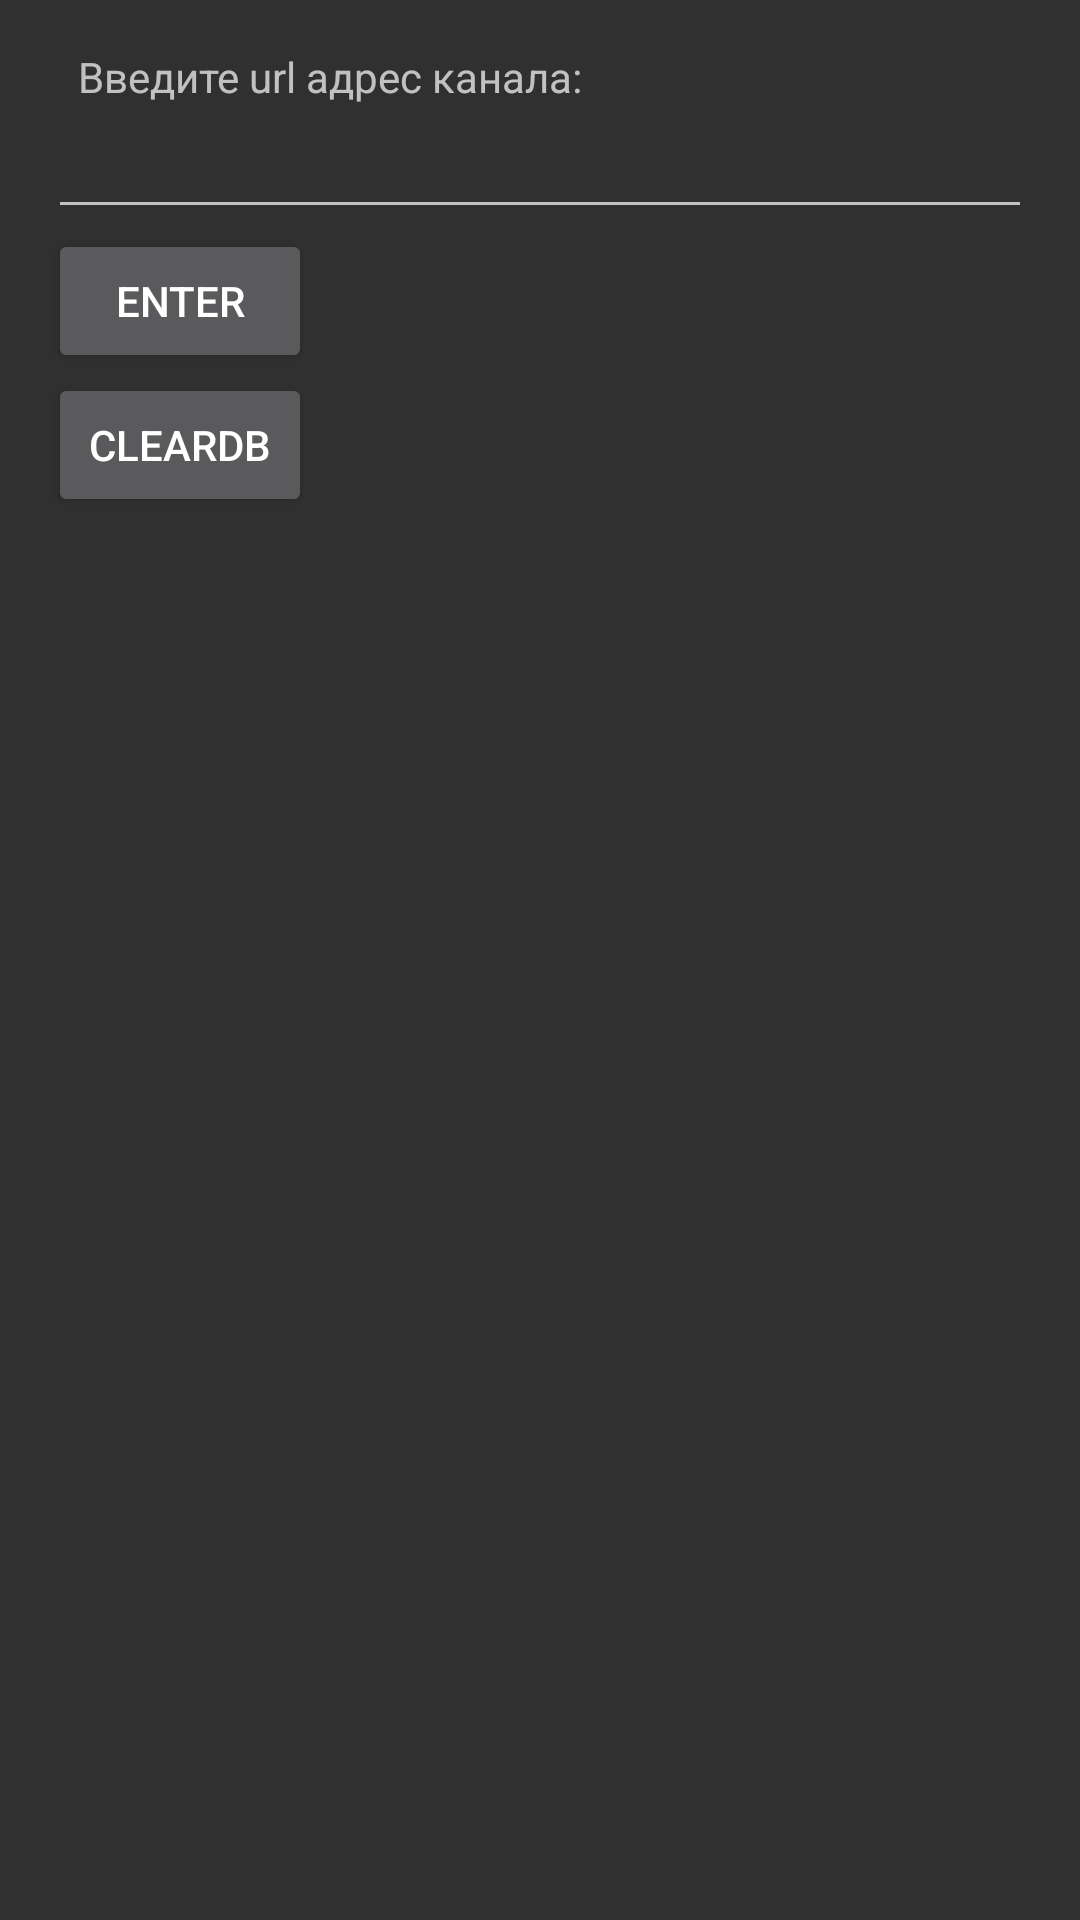

Write the Android layout XML for this screen, with the resource values it uses.
<!-- AndroidManifest.xml: application theme Theme.AppCompat -->
<!-- res/layout/activity_add_channel.xml -->
<?xml version="1.0" encoding="utf-8"?>
<RelativeLayout xmlns:android="http://schemas.android.com/apk/res/android"
    xmlns:tools="http://schemas.android.com/tools"
    android:layout_width="match_parent"
    android:layout_height="match_parent"
    android:paddingBottom="@dimen/activity_vertical_margin"
    android:paddingLeft="@dimen/activity_horizontal_margin"
    android:paddingRight="@dimen/activity_horizontal_margin"
    android:paddingTop="@dimen/activity_vertical_margin"
    tools:context=".activity.ActivityAddChannel">

    <TextView
        android:id="@+id/text_addChannel"
        android:text="@string/addChannel_infoAddChannel"
        android:layout_width="wrap_content"
        android:layout_height="wrap_content"
        android:paddingLeft="10dp"
        android:paddingRight="10dp"/>

    <EditText
        android:id="@+id/editText_addChannel"
        android:layout_width="match_parent"
        android:layout_height="wrap_content"
        android:layout_below="@+id/text_addChannel"
        android:inputType="textUri" />
    <Button
    android:id="@+id/button_addChanel"
    android:text="@string/addChannel_buttonAddChannel"
    android:layout_width="wrap_content"
    android:layout_height="wrap_content"
    android:layout_below="@+id/editText_addChannel"
    android:onClick="buttonAddChannel_onClick"/>

    <Button
        android:id="@+id/button_clearDB"
        android:text="ClearDB"
        android:layout_width="wrap_content"
        android:layout_height="wrap_content"
        android:layout_below="@+id/button_addChanel"
        android:onClick="buttonClearDB_onClick"/>

</RelativeLayout>
<!-- resources referenced by this layout -->
<resources>
  <dimen name="activity_horizontal_margin">16dp</dimen>
  <dimen name="activity_vertical_margin">16dp</dimen>
  <string name="addChannel_buttonAddChannel">enter</string>
  <string name="addChannel_infoAddChannel">Введите url адрес канала:</string>
</resources>
